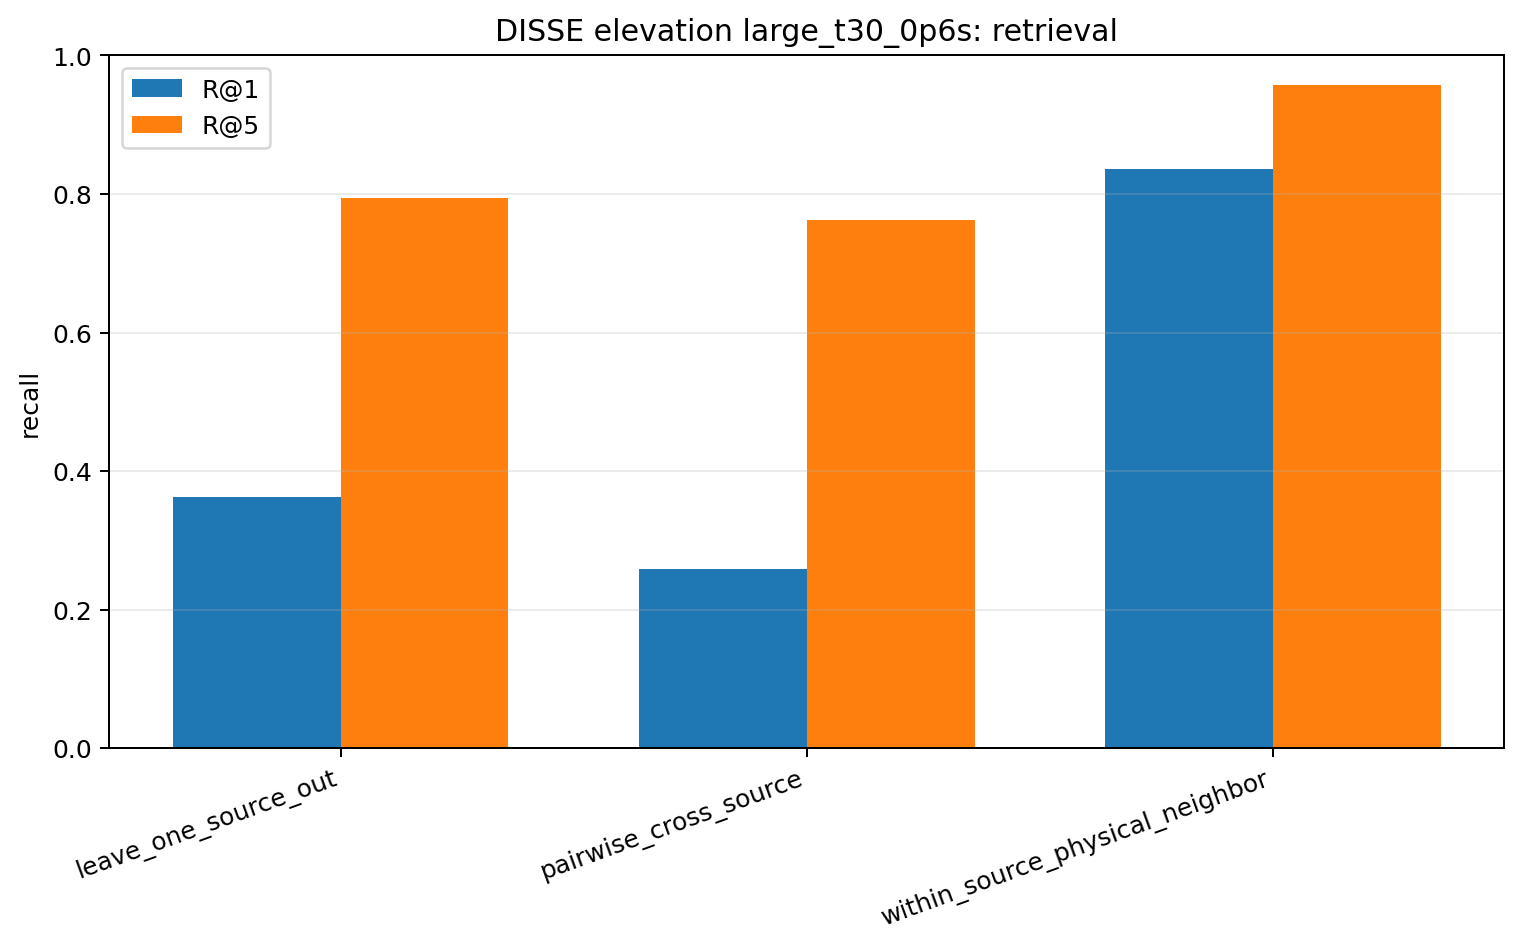

The data file committed next to this chart (first rows):
model, task, n_queries, recall_at_1, recall_at_5, median_rank, circular_mae_deg, median_circular_mae_deg, chance_r1, chance_r5
disse, leave_one_source_out, 190, 0.3632, 0.7947, 2.0, 6.658, 5.0, 0.05263, 0.2394
disse, pairwise_cross_source, 1710, 0.2596, 0.7626, 3.0, 9.588, 5.0, 0.05263, 0.2632
disse, within_source_physical_neighbor, 190, 0.8368, 0.9579, 1.0, 7.211, 5.0, 0.1053, 0.4678
